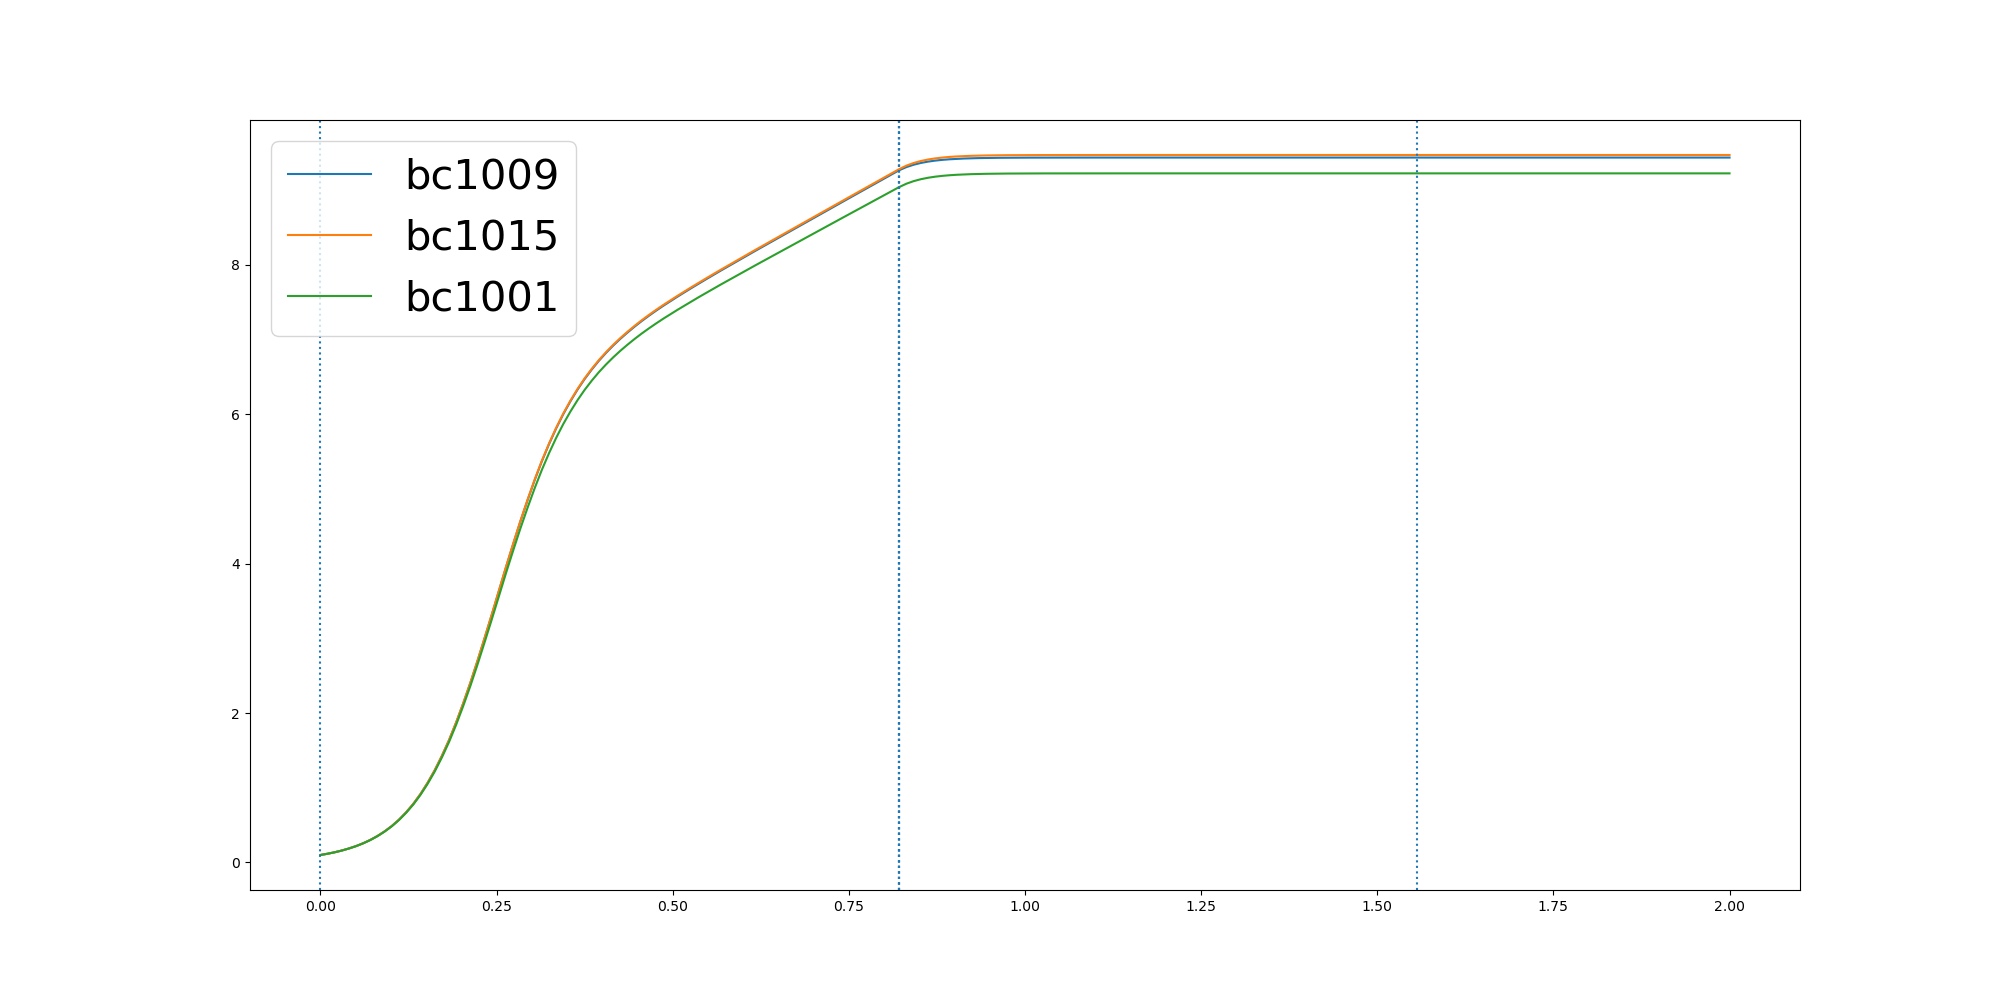

Values plotted in this chart, from the file beside it:
	0.0	0.010136360428420957	0.020272720856841914	0.030409081285262873	0.04054544171368383	0.050681802142104784	0.06081816257052575	0.0709545229989467	0.08109088342736766	0.09122724385578862	0.10136360428420957	0.11149996471263053	0.1216363251410515	0.13177268556947244	0.1419090459978934	0.15204540642631437	0.16218176685473532	0.17231812728315626	0.18245448771157724	0.1925908481399982	0.20272720856841914	0.2128635689968401	0.22299992942526106
bc1009	0.1	0.1169	0.1367	0.1602	0.1877	0.2199	0.258	0.3028	0.3555	0.4172	0.4893	0.5734	0.6713	0.7846	0.915	1.064	1.234	1.425	1.637	1.873	2.131	2.408	2.7
bc1015	0.1	0.1169	0.1367	0.1603	0.1877	0.22	0.2581	0.3029	0.3557	0.4174	0.4896	0.5738	0.6718	0.7852	0.9157	1.065	1.235	1.427	1.639	1.875	2.133	2.41	2.704
bc1001	0.1	0.1168	0.1365	0.1598	0.187	0.219	0.2566	0.301	0.3531	0.414	0.4851	0.568	0.6644	0.7759	0.904	1.051	1.217	1.405	1.613	1.844	2.096	2.366	2.652
